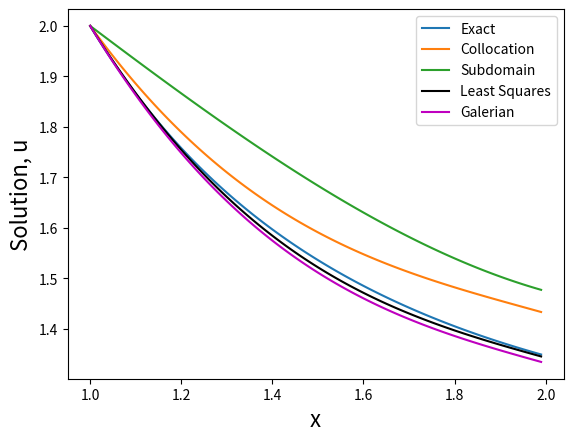

This chart was generated by the following Python code:
import matplotlib.pyplot as plt
import numpy as np
from sympy import *

############################# col
a_col = Symbol('a')
b_col = Symbol('b')
val_col = [4/3 ,5/3]
eqn_col =[]

def function(x):
	for x in val_col:
		# calculating residuals
		eqn_col.append(-0.25+4*(x-1)*a_col+3*(3*(x**2)-4)*b_col-(2/(x**2)))
	return(eqn_col)

z_col = solve(function(val_col), [a_col,b_col])
############################# sub
a_sub = Symbol('a')
b_sub = Symbol('b')
x_sub = Symbol('x_sub')
eqn_sub =[]
eqn_sub.append(integrate(-0.25+4*(-1)*a_sub+3*(3*(x_sub**2)-4)*b_sub-(2/(x_sub**2)), (x_sub, 1, 1.5)))
eqn_sub.append(integrate(-0.25+4*(x_sub-1)*a_sub+3*(3*(x_sub**2)-4)*b_sub-(2/(x_sub**2)), (x_sub, 1.5, 2)))
z_sub = solve(eqn_sub, [a_sub,b_sub])

############################# least square
a_lea = Symbol('a')
b_lea = Symbol('b')
x_lea = Symbol('x')
eqn_lea =[]
r_lea = -0.25+4*(x_lea-1)*a_lea+3*(3*(x_lea**2)-4)*b_lea-(2/(x_lea**2))
eqn_lea.append(integrate(r_lea*diff(r_lea,a_lea), (x_lea, 1, 2)))
eqn_lea.append(integrate(r_lea*diff(r_lea,b_lea), (x_lea, 1, 2)))
z_lea = solve(eqn_lea, [a_lea,b_lea])

############################# galerkian method
a_gal = Symbol('a')
b_gal = Symbol('b')
x_gal = Symbol('x')
eqn_gal =[]
r_gal = -0.25+4*(x_gal-1)*a_gal+3*(3*(x_gal**2)-4)*b_gal-(2/(x_gal**2))
eqn_gal.append(integrate(r_gal*x_gal, (x_gal, 1, 2)))
eqn_gal.append(integrate(r_gal*x_gal*x_gal, (x_gal, 1, 2)))
z_gal = solve(eqn_gal, [a_gal,b_gal])

# ______________________main_______________________

x = np.arange(1, 2, 0.01)

u_col = 2. - (0.25)*(x-1)+(x-1)*(x-3)*z_col.get(a_col)+(x-1)*(x**2+x-11)*z_col.get(b_col)
u_exact = (2/x)+0.5*np.log(x)
u_sub = 2 - 0.25*(x-1)+(x-1)*(x-3)*z_sub.get(a_sub)+(x-1)*(x**2+x-11)*z_sub.get(b_sub)
u_lea = 2 - 0.25*(x-1)+(x-1)*(x-3)*z_lea.get(a_lea)+(x-1)*((x**2)+x-11)*z_lea.get(b_lea)
u_gal = 2 - 0.25*(x-1)+(x-1)*(x-3)*z_gal.get(a_gal)+(x-1)*((x**2)+x-11)*z_gal.get(b_gal)

plt.plot(x, u_exact, label="Exact")
plt.plot(x, u_col, label="Collocation")
plt.plot(x, u_sub, label="Subdomain")
plt.plot(x, u_lea, label="Least Squares", color="black")
plt.plot(x, u_gal, label="Galerian", color ="m")

plt.legend()
plt.xlabel('x', fontsize=16)
plt.ylabel('Solution, u', fontsize=16)
plt.show()
